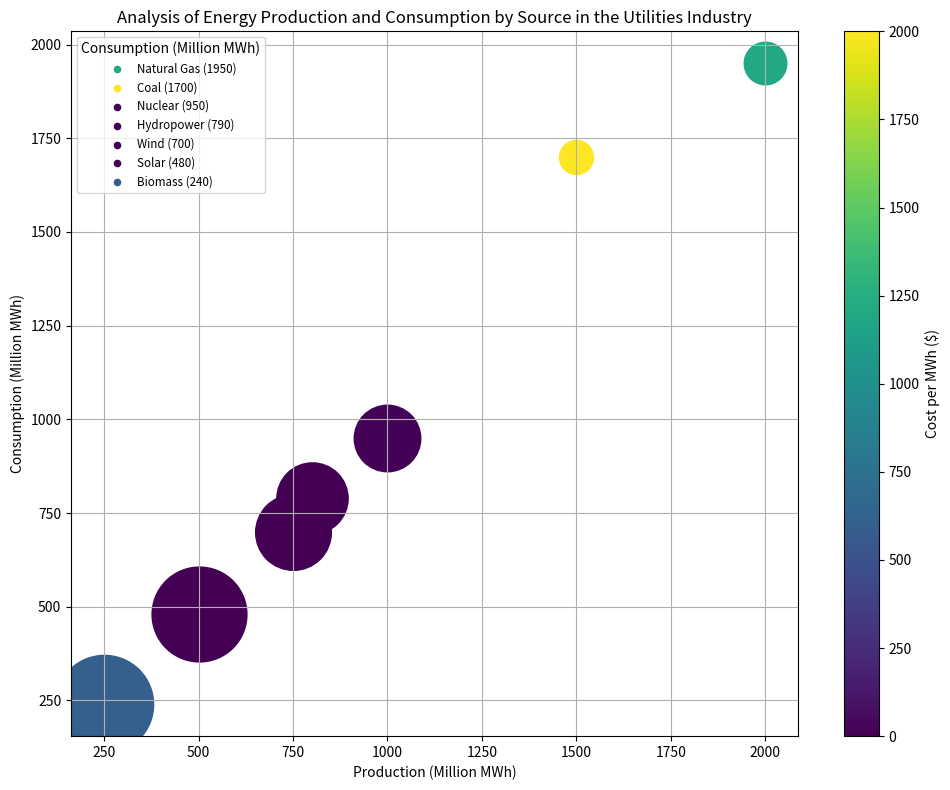

Generate this figure with matplotlib: (Note: this script raises an exception after producing the figure.)
import matplotlib.pyplot as plt
import numpy as np
from matplotlib.colors import Normalize
from matplotlib.cm import get_cmap

lines = """Energy Source,Production (Million MWh),Consumption (Million MWh),Cost per MWh ($),CO2 Emission (Metric Tonnes)
Natural Gas,2000,1950,50,1200
Coal,1500,1700,45,2000
Nuclear,1000,950,70,10
Hydropower,800,790,75,5
Wind,750,700,80,0
Solar,500,480,105,0
Biomass,250,240,110,600""".split("\n")

# parse the data
data_labels = lines[0].split(",")
raw_data = [l.split(",") for l in lines[1:]]
line_labels = [f"{d[0]} ({d[2]})" for d in raw_data]
data = np.array([[float(v) for v in d[1:]] for d in raw_data])

# create the figure
fig = plt.figure(figsize=(10, 8))
ax = fig.add_subplot()

# calculate sizes for scatter
sizes = Normalize(vmin=data[:,2].min(), vmax=data[:,2].max())(data[:,2])
sizes = sizes * (5000-600) + 600

# calculate colors for scatter
colors = Normalize(vmin=data[:,3].min(), vmax=data[:,3].max())(data[:,3])
cmap = get_cmap("viridis")

for i in range(len(data)):
    ax.scatter(data[i, 0], data[i, 1], s=sizes[i], c=[cmap(colors[i])], label=None)
    ax.scatter([], [], c=[cmap(colors[i])], s=20, label=line_labels[i])

# add title and labels
ax.set_title("Analysis of Energy Production and Consumption by Source in the Utilities Industry")
ax.set_xlabel(data_labels[1])
ax.set_ylabel(data_labels[2])

# plot legend
leg = ax.legend(title=data_labels[2], loc="upper left", fontsize='small')
plt.grid(True)

# plot colorbar
scalarmappable = plt.cm.ScalarMappable(norm=Normalize(vmin=data[:,3].min(), vmax=data[:,3].max()), cmap=cmap)
cbar = plt.colorbar(scalarmappable, ax=ax)
cbar.set_label(data_labels[3])

# save figure
plt.tight_layout()
plt.savefig("/cpfs01/user/yehancheng/workspace/datasets/SimChartV2/demo/bubble/png/174_202312310045.png")

# clear
plt.clf()
